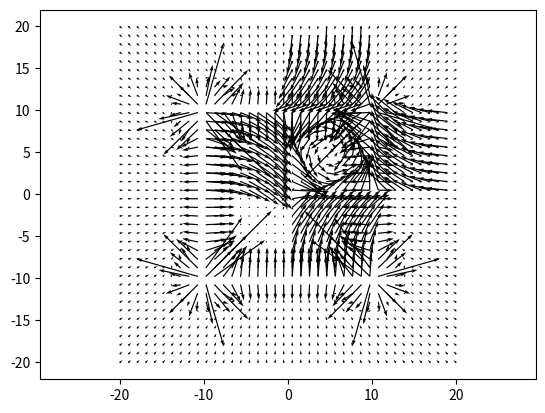

Here is the Python script that generated this plot:
import matplotlib.pyplot as plt
import numpy as np
from numpy.linalg import det
# from numpy.linalg import norm as np_norm
from time import sleep


def translate(x, y, a, b):
    return [x - a, y - b]


def rotate(x, y, theta):
    rot = np.array([[np.cos(theta), -np.sin(theta)],
                    [np.sin(theta), np.cos(theta)]])
    return np.dot(rot, [x, y])


def normalize(vect):
    return vect / norm(vect)


def norm(vect):
    return np.sqrt(vect[0]**2 + vect[1]**2)


def dist_point(x, y, a=0, b=0):
    """
    Retourne la distance par rapport au point (a,b)
    """
    return np.sqrt((x - a)**2 + (y - b)**2)


def dist_droite(x, y, xa, ya, xb, yb):
    """
    Renvoie la distance d'un point (x,y) par rapport a la droite definie
     par A(xa,ya) et B(xb,yb)
    """
    if xa == xb and ya == yb:
        return 0
    ab = np.array([xb - xa, yb - ya])
    am = np.array([x - xa, y - ya])
    e = det([ab / norm(ab), am])
    return e


# def ligne_attractive(x, y, a=0, b=0, theta=0, s=1):
#     x, y = translate(x, y, a, b)
#     if theta == 0:
#         vect = np.array([0, 10 * np.arctan(-y / 50)])
#         return s * vect
#     else:
#         xr, yr = rotate(x, y, -theta)
#         u, v = [0, 10 * np.arctan(-yr / 50)]
#         u, v = rotate(u, v, theta)
#         vect = np.array([u, v])
#         return s * vect


# def lax(x, y, a=0, b=0, theta=0):
#     return ligne_attractive(x, y, a, b, theta)[0]


# def lay(x, y, a=0, b=0, theta=0):
#     return ligne_attractive(x, y, a, b, theta)[1]


# vect_lax = np.vectorize(lax)
# vect_lay = np.vectorize(lay)

#########################################################
# FONCTIONS DE BAS NIVEAU COURBE
#########################################################


def gaussienne(x, L, D):
    """ Fonction gaussienne centree en D et de largeur L
    """
    return np.exp(-((x - D) * np.sqrt(np.log(2)) / L)**2)


#########################################################
# FONCTIONS DE BAS NIVEAU DIRECTIONNELS
#########################################################

def dir_point(x, y, a, b):
    """ Retourne un (champ de) vecteur pointant vers le point (a,b)
        Ce vecteur est norme
    """
    x, y = translate(x, y, a, b)
    norm = np.sqrt(x**2 + y**2)
    vect_normed = np.array([x, y]) / norm
    return vect_normed


def dir_tournant(x, y, a=0, b=0):
    """ Permet de generer un champ tournant vers la gauche (s=1)
            et centre en (a,b)"""
    x, y = translate(x, y, a, b)
    # vect = np.array()
    vect = normalize([-y, x])
    return vect


def dir_segment(x, y, xa, ya, xb, yb):
    """ Genere des vecteurs oriente vers un segment d'extremites
    [(xa, ya), (xb, yb)]
    """
    N = normalize([yb - ya, xa - xb])
    BM = np.array([y - yb, x - xb])
    BA = np.array([ya - yb, xa - xb])
    AB = -BA
    AM = np.array([y - ya, x - xa])
    cosa = np.dot(BM, BA)   # cos(alpha)
    cosb = np.dot(AB, AM)
    sa = np.cross(BM, BA)
    # sb = np.cross(AM, AB)
    if cosa > 0 and cosb > 0:   # interieur
        return -N if sa > 0 else N
    else:
        return np.array([0, 0])


def dir_segment_m(x, y, xa, ya, xb, yb):
    U = x.copy()
    V = y.copy()
    for row in range(len(x)):
        for col in range(len(x[0])):
            res = dir_segment(x[row][col], y[row][col], xa, ya, xb, yb)
            U[row][col] = res[0]
            V[row][col] = res[1]
    return U, V


def dir_seg_courant(x, y, xa, ya, xb, yb):
    """ Genere des vecteurs paralleles segment d'extremites
    [(xa, ya), (xb, yb)]
    """
    N = normalize([xb - xa, yb - ya])
    BM = np.array([y - yb, x - xb])
    BA = np.array([ya - yb, xa - xb])
    AB = -BA
    AM = np.array([y - ya, x - xa])
    cosa = np.dot(BM, BA)   # cos(alpha)
    cosb = np.dot(AB, AM)
    if cosa > 0 and cosb > 0:
        return N
    else:
        return np.array([0, 0])


def dir_seg_courant_m(x, y, xa, ya, xb, yb):
    U = x.copy()
    V = y.copy()
    for row in range(len(x)):
        for col in range(len(x[0])):
            res = dir_seg_courant(x[row][col], y[row][col], xa, ya, xb, yb)
            U[row][col] = res[0]
            V[row][col] = res[1]
    return U, V


#########################################################
# FONCTIONS DE BAS NIVEAU - PROFILS D'INTENSITE
#########################################################


def force0(s=1):
    """
    Renvoie un scalaire constant
    """
    return s

force0_m = np.vectorize(force0)


def force1(x, y, a, b, s=1):
    """ Renvoit un scalaire inversement proportionnel a la dist au point (x,y)
        :s definit la repulsion/attraction
        (A appliquer a la fonction @point)
    """
    x, y = translate(x, y, a, b)
    if x == 0 and y == 0:
        return s
    else:
        return s / dist_point(x, y)

force1_m = np.vectorize(force1)


def force2(x, y, a, b, r, s):
    """ Definit le potentiel d'un cercle centre en a,b
        (A appliquer a la fonction @point)
        :r definit le rayon du cercle
        :s definit la repulsion/attraction
    """
    x, y = translate(x, y, a, b)
    f = gaussienne(dist_point(x, y), r, 0) - 0.5
    # f = np.exp(-(dist_point(x, y)**2 * np.log(2)) / r**2) - 0.5
    return s * f

force2_m = np.vectorize(force2)


def force3(x, y, a, b, r, s):
    """ Definit une gaussienne centree en r autour du point a,b et de largeur 1
    """
    x, y = translate(x, y, a, b)
    bosse = gaussienne(dist_point(x, y), 1, r)
    return s * bosse

force3_m = np.vectorize(force3)


def force4(x, y, a, b, r, s):
    """ Definit une gaussienne centree au point a,b de largeur r
    """
    x, y = translate(x, y, a, b)
    f = gaussienne(dist_point(x, y), r, 0)
    return s * f

force4_m = np.vectorize(force4)


def force5(x, y, xa, ya, xb, yb, r, s):
    d = dist_droite(x, y, xa, ya, xb, yb)
    f = gaussienne(d, r, 0)
    return s * f

force5_m = np.vectorize(force5)


def force6(x, y, xa, ya, xb, yb, r, s):
    d = dist_droite(x, y, xa, ya, xb, yb)
    f = 1 - gaussienne(d, r, 0)
    if abs(d) > 10:
        f = 0 * f
    return s * f

force6_m = np.vectorize(force6)

#########################################################
# FONCTIONS DE HAUT NIVEAU - GENERATION DE CHAMP
#########################################################


def champ_constant(x, y, a, b, s):
    u = 0 * x + a
    v = 0 * y + b
    return s * normalize([u, v])


def point_attractif(x, y, a, b, s=1):
    return dir_point(x, y, a, b) * force1_m(x, y, a, b, s)


def point_attractif2(x, y, a, b, s=1):
    return dir_point(x, y, a, b) * force4_m(x, y, a, b, 2, s)


def cercle_attractif(x, y, a, b, r, s=1):
    return dir_point(x, y, a, b) * force2_m(x, y, a, b, r, s)


def champ_tournant1(x, y, a, b, r, s=1):
    return dir_tournant(x, y, a, b) * force2_m(x, y, a, b, r, s)


def champ_tournant2(x, y, a, b, r, s=1):
    return dir_tournant(x, y, a, b) * force3_m(x, y, a, b, r, s)


def champ_segment_short(x, y, xa, ya, xb, yb, s=1):
    dirc = dir_segment_m(x, y, xa, ya, xb, yb)
    f = force5_m(x, y, xa, ya, xb, yb, 1, s)
    return dirc * f


def champ_segment_long(x, y, xa, ya, xb, yb, s=1):
    dirc = dir_segment_m(x, y, xa, ya, xb, yb)
    f = force6_m(x, y, xa, ya, xb, yb, 1, s)
    return dirc * f


def champ_dir_courant(x, y, xa, ya, xb, yb, s=1):
    dirc = dir_seg_courant_m(x, y, xa, ya, xb, yb)
    f = force5_m(x, y, xa, ya, xb, yb, 5, s)
    return dirc * f


def champ_segment2P(x, y, xa, ya, xb, yb, s=1):
    seg = champ_segment_short(x, y, xa, ya, xb, yb, s)
    Pa = point_attractif2(x, y, xa, ya, -s / 1.)
    Pb = point_attractif2(x, y, xb, yb, -s / 1.)
    return Pa + seg + Pb


def waypoint(x, y, a, b, s=1):
    return s * dir_point(x, y, a, b)


def champ_ligne_courant(x, y, xa, ya, xb, yb, s=1):
    seg_attr = champ_segment_long(x, y, xa, ya, xb, yb, s=1)
    seg_cour = champ_dir_courant(x, y, xa, ya, xb, yb, s=1)
    return seg_cour + seg_attr


#########################################################
# MAIN                                                   *****************
#########################################################


def champ_carre(X, Y, L):
    Us1, Vs1 = champ_segment_short(X, Y, -L, -L, -L, L, -1)
    Us2, Vs2 = champ_segment_short(X, Y, -L, L, L, L, -1)
    Us3, Vs3 = champ_segment_short(X, Y, L, L, L, -L, -1)
    Us4, Vs4 = champ_segment_short(X, Y, L, -L, -L, -L, -1)
    Utot = Us1 + Us2 + Us3 + Us4
    Vtot = Vs1 + Vs2 + Vs3 + Vs4
    return Utot, Vtot
    # return Us2, Vs2


def champ_carre_2P(X, Y, L, s=-1):
    Us1, Vs1 = champ_segment2P(X, Y, -L, -L, -L, L, s)
    Us2, Vs2 = champ_segment2P(X, Y, -L, L, L, L, s)
    Us3, Vs3 = champ_segment2P(X, Y, L, L, L, -L, s)
    Us4, Vs4 = champ_segment2P(X, Y, L, -L, -L, -L, s)
    Utot = Us1 + Us2 + Us3 + Us4
    Vtot = Vs1 + Vs2 + Vs3 + Vs4
    return Utot, Vtot
    # return Us2, Vs2


def points(X, Y, s=1):
    Up1, Vp1 = point_attractif2(X, Y, 10, 10, s)
    Up2, Vp2 = point_attractif2(X, Y, -10, -10, s)
    Up3, Vp3 = point_attractif2(X, Y, 10, -10, s)
    Up4, Vp4 = point_attractif2(X, Y, -10, 10, s)
    Utot = Up1 + Up2 + Up3 + Up4
    Vtot = Vp1 + Vp2 + Vp3 + Vp4
    return Utot, Vtot


def main():
    X, Y = np.mgrid[-20:20:40j, -20:20:40j]
    Up2, Vp2 = points(X, Y, 1)
    Ucar, Vcar = champ_carre(X, Y, 20)
    plt.figure('total')
    plt.ion()
    for a in range(-10, 15):
        plt.cla()
        # Uc, Vc = cercle_attractif(X, Y, a, a, r=5, s=1)
        # Ut, Vt = champ_tournant2(X, Y, a, a, r=5, s=-1)
        Ut, Vt = waypoint(X, Y, a, a, s=-1)
        Utot, Vtot = Ucar + Ut + Up2, Vcar + Vt + Vp2

        plt.hold(True)
        plt.quiver(X, Y, Utot, Vtot)
        # plt.colorbar()
        plt.plot([10, 10, -10, -10, a], [10, -10, 10, -10, a], 'ro')
        plt.axis('equal')
        plt.draw()
        sleep(0.1)


def main2():
    # Meshgrid
    X, Y = np.mgrid[-20:20:40j, -20:20:40j]
    # x, y = 0, 2

    # Test de calculs de champs
    a, b = 0, 0
    # a1, b1 = 10, 10
    # xa, ya, xb, yb = -5, -6, -5, -2  # ligne verticale
    # xa, ya, xb, yb = 1, 1, 4, 4   # ligne oblique

    # xa, ya, xb, yb = 0, 0, 10, 0   # ligne horizontale
    # xa, ya, xb, yb = 0, 0, 10, 10   # ligne horizontale
    # xa, ya, xb, yb = 0, 0, 0, 10   # ligne horizontale
    # xa, ya, xb, yb = 0, 0, -10, 10   # ligne horizontale
    # xa, ya, xb, yb = 0, 0, -10, 0   # ligne horizontale
    # xa, ya, xb, yb = 0, 0, -10, -10   # ligne horizontale
    # xa, ya, xb, yb = 0, 0, 0, -10   # ligne horizontale
    # xa, ya, xb, yb = 0, 0, 10, -10   # ligne horizontale

    U, V = champ_constant(X, Y, 7, 2, 0.5)
    # print champ_constant(x, y, 7, 2, 0.5)
    Up, Vp = point_attractif2(X, Y, a, b, s=1)
    Up2, Vp2 = points(X, Y, 2)
    # print point_attractif2(x, y, a, b, s=1)
    Uc, Vc = cercle_attractif(X, Y, a, b, r=5, s=1)
    # print cercle_attractif(x, y, a, b, r=5, s=1)
    Ut, Vt = champ_tournant2(X, Y, a, b, r=5, s=-1)
    # print champ_tournant2(x, y, a, b, r=5, s=-1)
    Uw, Vw = waypoint(X, Y, a, b, s=-1)

    # print "dir segment"
    # Us, Vs = champ_segment_short(X, Y, xa, ya, xb, yb, 1)
    Ucar, Vcar = champ_carre(X, Y, 20)
    # for x in xrange(-5, 5):
    #     for y in xrange(-5, 5):
    #         print x, y, dir_segment(x, y, 1, 1, 4, 4)
    # print dir_segment(0, 0, 1, 1, 4, 4)
    # print dir_segment(-1, 4, 1, 1, 4, 4)
    # print dir_segment(-1, 1, 1, 1, 4, 4)
    # print dir_segment(1, 2, 1, 1, 4, 4)
    # print dir_segment(3, 1, 1, 1, 4, 4)
    # print dir_segment(2, -2, 1, 1, 4, 4)
    # print Us, Vs

    # Somme des champs
    # Utot, Vtot = 0 * U + Up + Uc + Ut, 0 * V + Vp + Vc + Vt
    # Utot, Vtot = Up + Us + Uc, Vp + Vs + Vc
    # print Utot[0][0], Vtot[0][0]
    Utot, Vtot = Uc + Ucar + Ut + Up2, Vc + Vcar + Vt + Vp2

    #############################
    # Affichage

    # plt.figure('segment')
    # plt.hold(True)
    # plt.quiver(X, Y, Us, Vs)
    # plt.plot([xa, xb], [ya, yb], '-ro')
    # plt.axis('equal')

    plt.figure('carre')
    plt.hold(True)
    plt.quiver(X, Y, Ucar, Vcar)
    plt.axis('equal')

    plt.figure('champ_constant')
    plt.quiver(X, Y, U, V)

    plt.figure('point')
    plt.quiver(X, Y, Up, Vp)

    plt.figure('cercle')
    plt.quiver(X, Y, Uc, Vc)
    plt.axis('equal')

    plt.figure('tournant')
    plt.quiver(X, Y, Ut, Vt)
    plt.axis('equal')

    plt.figure('waypoint')
    plt.quiver(X, Y, Uw, Vw)
    plt.axis('equal')

    plt.figure('total')
    plt.quiver(X, Y, Utot, Vtot)
    plt.axis('equal')

    plt.hold(False)
    plt.show()


def main3():
    X, Y = np.mgrid[-20:20:40j, -20:20:40j]
    xa, ya, xb, yb = 0, 0, 10, 0   # ligne horizontale
    # xa, ya, xb, yb = 0, 0, 10, 10   # ligne horizontale
    # xa, ya, xb, yb = 0, 0, 0, 10   # ligne horizontale
    # xa, ya, xb, yb = 0, 0, -10, 10   # ligne horizontale
    # xa, ya, xb, yb = 0, 0, -10, 0   # ligne horizontale
    # xa, ya, xb, yb = 0, 0, -10, -10   # ligne horizontale
    # xa, ya, xb, yb = 0, 0, 0, -10   # ligne horizontale
    # xa, ya, xb, yb = 0, 0, 10, -10   # ligne horizontale
    U, V = champ_segment2P(X, Y, xa, ya, xb, yb, s=1)
    Ucar, Vcar = champ_carre_2P(X, Y, 10, s=-4)
    Uc, Vc = cercle_attractif(X, Y, xa, ya, r=5, s=1)
    Utot, Vtot = Ucar + Uc, Vcar + Vc
    plt.quiver(X, Y, Utot, Vtot)
    plt.axis('equal')
    plt.show()


def champ_carre_tournant(X, Y):
    xa, ya, xb, yb = 0, 0, 10, 0
    U1, V1 = champ_ligne_courant(X, Y, xa, ya, xb, yb, s=5)
    Uc1, Vc1 = waypoint(X, Y, xb, yb, s=-1)
    xa, ya, xb, yb = 10, 0, 10, 10
    U2, V2 = champ_ligne_courant(X, Y, xa, ya, xb, yb, s=5)
    Uc2, Vc2 = waypoint(X, Y, xb, yb, s=-1)
    xa, ya, xb, yb = 10, 10, 0, 10
    U3, V3 = champ_ligne_courant(X, Y, xa, ya, xb, yb, s=5)
    Uc3, Vc3 = waypoint(X, Y, xb, yb, s=-1)
    xa, ya, xb, yb = 0, 10, 0, 0
    U4, V4 = champ_ligne_courant(X, Y, xa, ya, xb, yb, s=5)
    Uc4, Vc4 = waypoint(X, Y, xb, yb, s=-1)
    Utot = U1 + U2 + U3 + U4
    Vtot = V1 + V2 + V3 + V4
    return Utot, Vtot


def main4():
    X, Y = np.mgrid[-20:20:40j, -20:20:40j]
    U, V = champ_carre_tournant(X, Y)
    plt.quiver(X, Y, U, V)
    plt.axis('equal')
    plt.show()


if __name__ == '__main__':
    # main()
    # main2()
    main3()
    main4()
